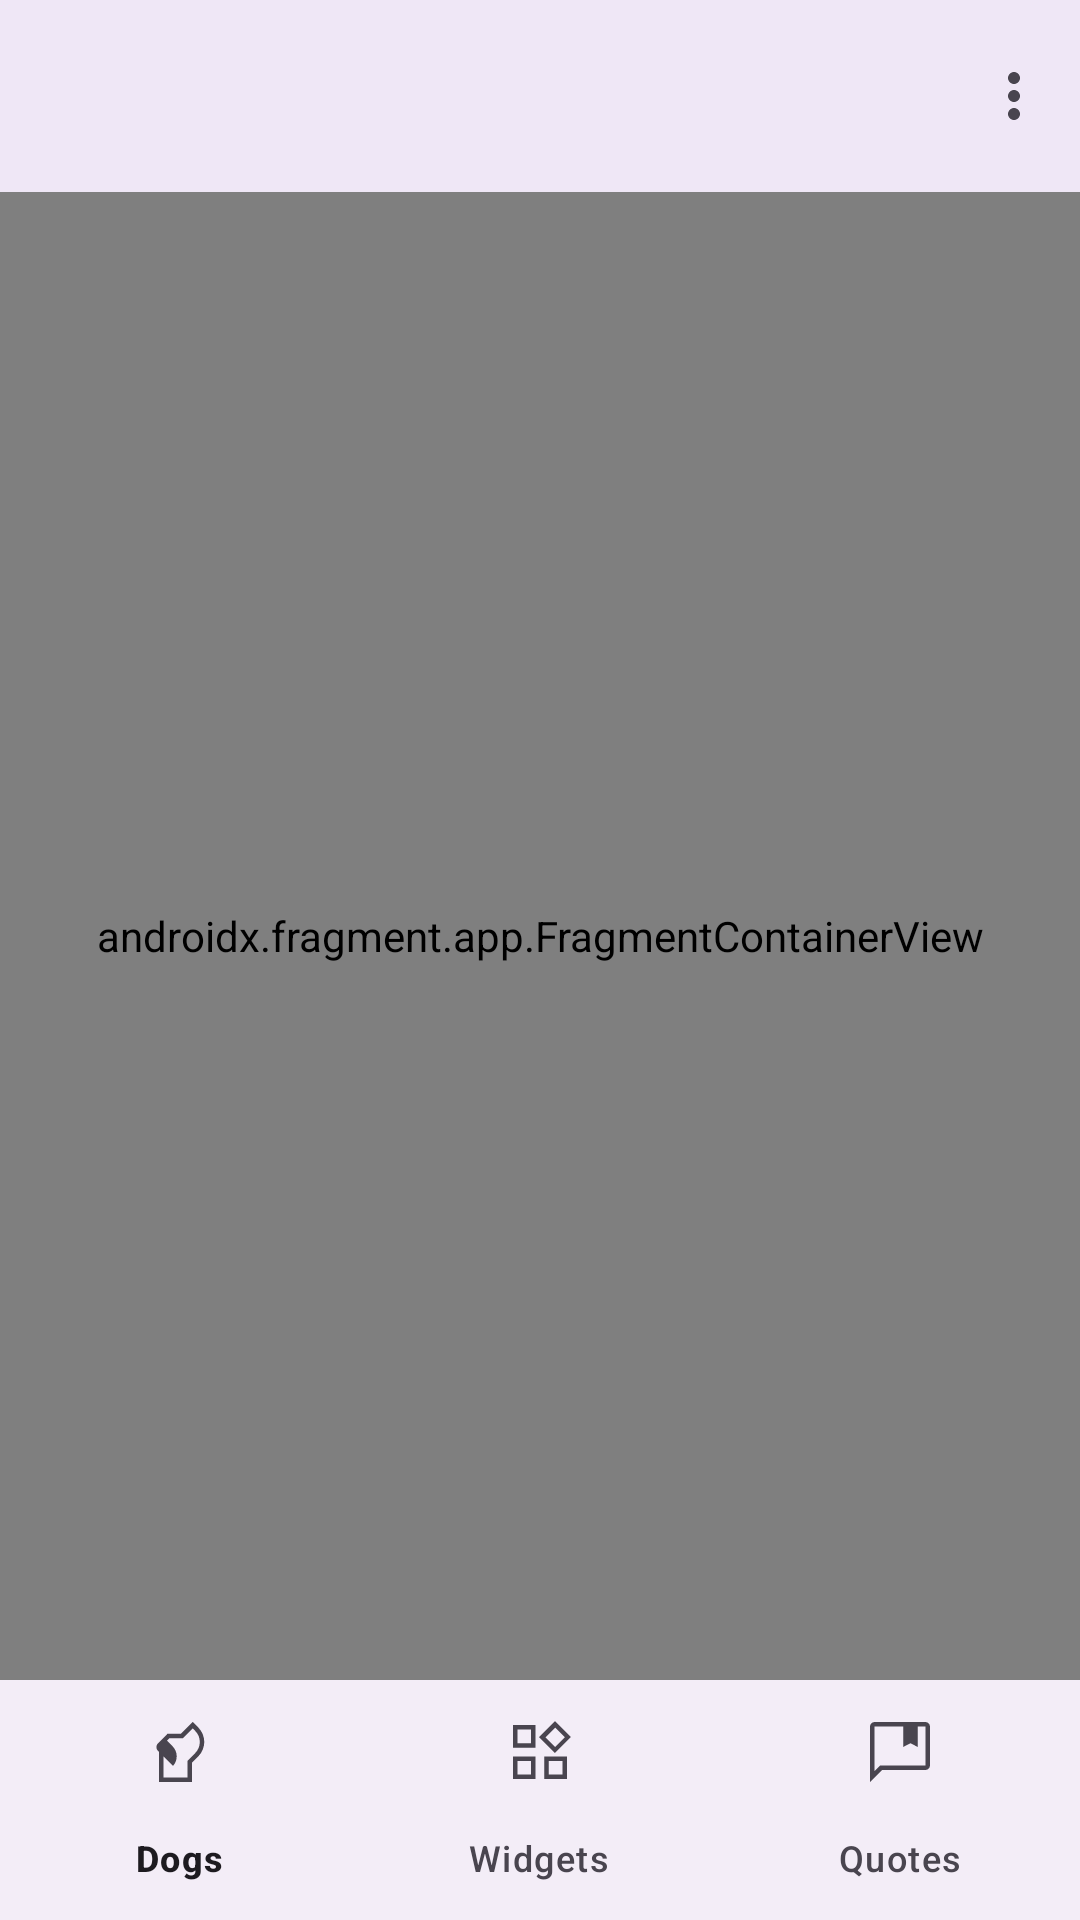

Here is an Android app screen rendered from its layout file. Give the layout XML and the strings, colors and styles it references.
<!-- AndroidManifest.xml: application theme Theme.Material3.DayNight.NoActionBar -->
<!-- res/layout/activity_main.xml -->
<?xml version="1.0" encoding="utf-8"?>
<androidx.constraintlayout.widget.ConstraintLayout xmlns:android="http://schemas.android.com/apk/res/android"
    xmlns:app="http://schemas.android.com/apk/res-auto"
    xmlns:tools="http://schemas.android.com/tools"
    android:id="@+id/container"
    android:layout_width="match_parent"
    android:layout_height="match_parent"
    tools:context=".MainActivity">

    <com.google.android.material.appbar.AppBarLayout
        android:id="@+id/toolBar"
        android:layout_width="match_parent"
        android:layout_height="wrap_content"
        android:backgroundTint="?attr/colorSurface"
        app:layout_constraintEnd_toEndOf="parent"
        app:layout_constraintStart_toStartOf="parent"
        app:layout_constraintTop_toTopOf="parent">

        <com.google.android.material.appbar.MaterialToolbar
            android:id="@+id/topAppBar"
            android:layout_width="match_parent"
            android:layout_height="?attr/actionBarSize"
            android:background="?attr/colorSurface"
            android:elevation="4dp"
            android:foregroundTint="?attr/colorOnSurface"
            app:menu="@menu/top_app_bar"
            app:navigationIconTint="?attr/colorOnSurface">

        </com.google.android.material.appbar.MaterialToolbar>

    </com.google.android.material.appbar.AppBarLayout>


    <androidx.fragment.app.FragmentContainerView
        android:id="@+id/nav_host_fragment"
        android:name="androidx.navigation.fragment.NavHostFragment"
        android:layout_width="0dp"
        android:layout_height="0dp"
        app:defaultNavHost="true"
        app:layout_constraintBottom_toTopOf="@id/bottom_navigation"
        app:layout_constraintLeft_toLeftOf="parent"
        app:layout_constraintRight_toRightOf="parent"
        app:layout_constraintTop_toBottomOf="@id/toolBar"
        app:navGraph="@navigation/nav_graph"
        tools:layout="@layout/breeds_list_fragment" />

    <com.google.android.material.bottomnavigation.BottomNavigationView
        android:id="@+id/bottom_navigation"
        android:layout_width="match_parent"
        android:layout_height="wrap_content"
        android:backgroundTint="?attr/colorSurface"
        app:elevation="3dp"

        app:itemIconSize="24dp"
        app:itemIconTint="?attr/colorOnSurfaceVariant"
        app:itemRippleColor="?attr/colorOnSurfaceVariant"
        app:labelVisibilityMode="auto"
        app:layout_constraintBottom_toBottomOf="parent"
        app:layout_constraintEnd_toEndOf="parent"
        app:layout_constraintStart_toStartOf="parent"
        app:layout_constraintTop_toBottomOf="@id/nav_host_fragment"
        app:menu="@menu/bottom_app_bar" />


</androidx.constraintlayout.widget.ConstraintLayout>
<!-- res/layout/breeds_list_fragment.xml (included above) -->
<?xml version="1.0" encoding="utf-8"?>
<layout xmlns:android="http://schemas.android.com/apk/res/android"
    xmlns:app="http://schemas.android.com/apk/res-auto"
    xmlns:tools="http://schemas.android.com/tools">

    <data>

        <variable
            name="viewModel"
            type="com.example.dogsapp.breeds.DogsViewModel" />
    </data>

    <androidx.constraintlayout.widget.ConstraintLayout
        android:id="@+id/layout"
        android:layout_width="match_parent"
        android:layout_margin="8dp"
        android:layout_height="match_parent"
        tools:context="com.example.dogsapp.breeds.BreedsListFragment">

        <androidx.recyclerview.widget.RecyclerView
            android:id="@+id/breedsListRv"
            android:layout_width="0dp"
            android:layout_height="0dp"
            app:layoutManager="androidx.recyclerview.widget.LinearLayoutManager"
            app:layout_constraintEnd_toEndOf="parent"
            app:layout_constraintStart_toStartOf="parent"
            app:layout_constraintTop_toTopOf="parent" />

    </androidx.constraintlayout.widget.ConstraintLayout>
</layout>
<!-- resources referenced by this layout -->
<resources>

</resources>
